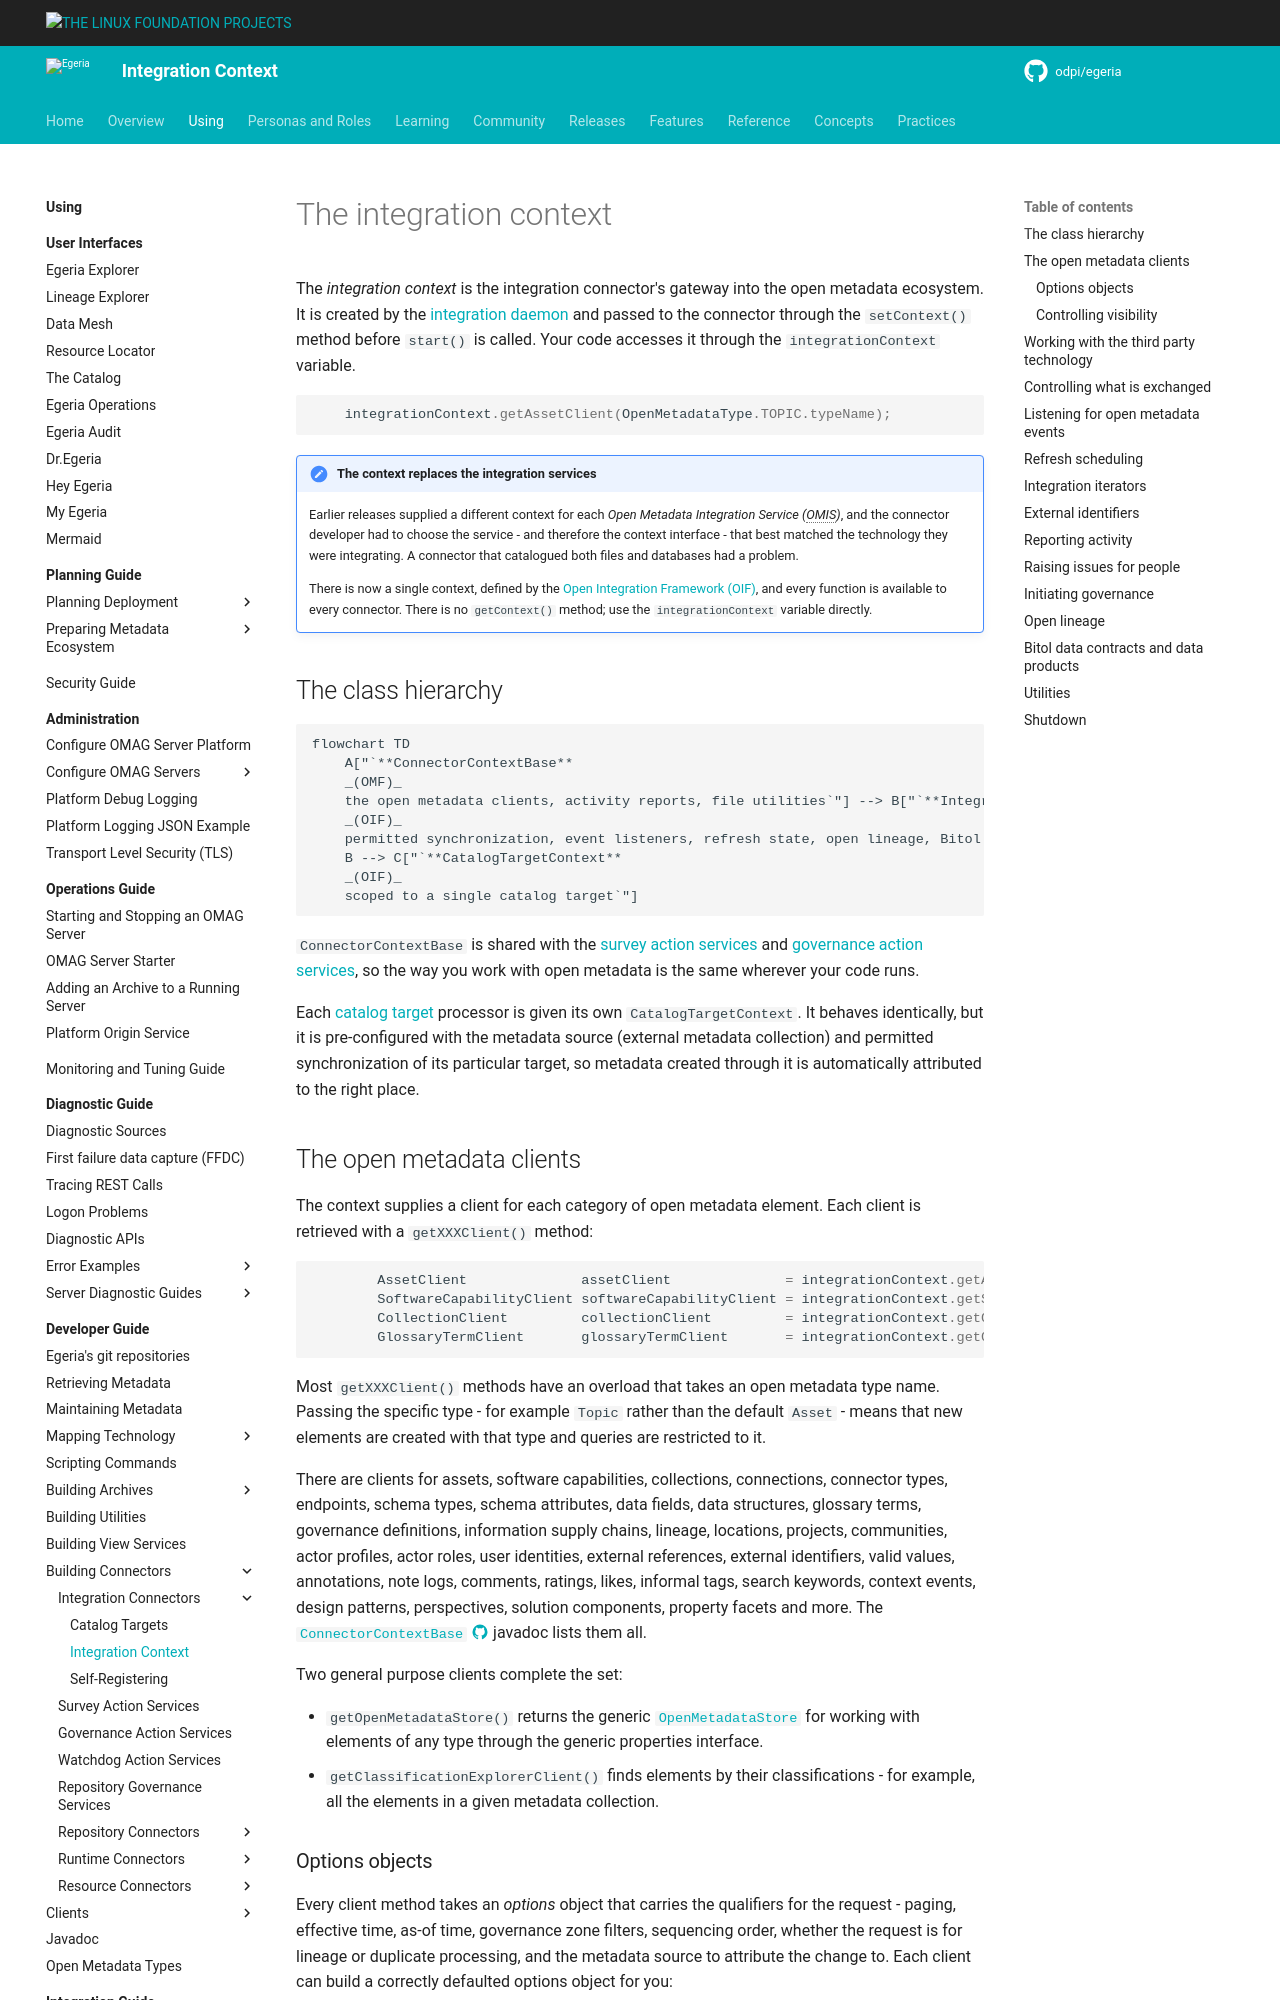

repository: odpi/egeria-docs · page: guides/developer/integration-connectors/integration-context/index.html · generator: mkdocs

<!-- SPDX-License-Identifier: CC-BY-4.0 -->
<!-- Copyright Contributors to the Egeria project. -->

# The integration context

The *integration context* is the integration connector's gateway into the open metadata ecosystem.  It is created by the [integration daemon](/concepts/integration-daemon) and passed to the connector through the `setContext()` method before `start()` is called.  Your code accesses it through the `integrationContext` variable.

```java
    integrationContext.getAssetClient(OpenMetadataType.TOPIC.typeName);
```

!!! attention "The context replaces the integration services"
    Earlier releases supplied a different context for each *Open Metadata Integration Service (OMIS)*, and the connector developer had to choose the service - and therefore the context interface - that best matched the technology they were integrating.  A connector that catalogued both files and databases had a problem.
    
    There is now a single context, defined by the [Open Integration Framework (OIF)](/frameworks/oif/overview), and every function is available to every connector.  There is no `getContext()` method; use the `integrationContext` variable directly.

## The class hierarchy

```mermaid
flowchart TD
    A["`**ConnectorContextBase**
    _(OMF)_
    the open metadata clients, activity reports, file utilities`"] --> B["`**IntegrationContext**
    _(OIF)_
    permitted synchronization, event listeners, refresh state, open lineage, Bitol documents`"]
    B --> C["`**CatalogTargetContext**
    _(OIF)_
    scoped to a single catalog target`"]
```

`ConnectorContextBase` is shared with the [survey action services](/guides/developer/survey-action-services/overview) and [governance action services](/guides/developer/governance-action-services/overview), so the way you work with open metadata is the same wherever your code runs.

Each [catalog target](/concepts/catalog-target) processor is given its own `CatalogTargetContext`.  It behaves identically, but it is pre-configured with the metadata source (external metadata collection) and permitted synchronization of its particular target, so metadata created through it is automatically attributed to the right place.

## The open metadata clients

The context supplies a client for each category of open metadata element.  Each client is retrieved with a `getXXXClient()` method:

```java
        AssetClient              assetClient              = integrationContext.getAssetClient(OpenMetadataType.TOPIC.typeName);
        SoftwareCapabilityClient softwareCapabilityClient = integrationContext.getSoftwareCapabilityClient(OpenMetadataType.EVENT_BROKER.typeName);
        CollectionClient         collectionClient         = integrationContext.getCollectionClient(OpenMetadataType.DATA_HUB.typeName);
        GlossaryTermClient       glossaryTermClient       = integrationContext.getGlossaryTermClient();
```

Most `getXXXClient()` methods have an overload that takes an open metadata type name.  Passing the specific type - for example `Topic` rather than the default `Asset` - means that new elements are created with that type and queries are restricted to it.

There are clients for assets, software capabilities, collections, connections, connector types, endpoints, schema types, schema attributes, data fields, data structures, glossary terms, governance definitions, information supply chains, lineage, locations, projects, communities, actor profiles, actor roles, user identities, external references, external identifiers, valid values, annotations, note logs, comments, ratings, likes, informal tags, search keywords, context events, design patterns, perspectives, solution components, property facets and more.  The [`ConnectorContextBase` :material-github:](https://github.com/odpi/egeria/blob/main/open-metadata-implementation/frameworks/open-metadata-framework/src/main/java/org/odpi/openmetadata/frameworks/openmetadata/connectorcontext/ConnectorContextBase.java){ target=gh } javadoc lists them all.

Two general purpose clients complete the set:

* `getOpenMetadataStore()` returns the generic [`OpenMetadataStore`](/frameworks/omf/overview) for working with elements of any type through the generic properties interface.
* `getClassificationExplorerClient()` finds elements by their classifications - for example, all the elements in a given metadata collection.
